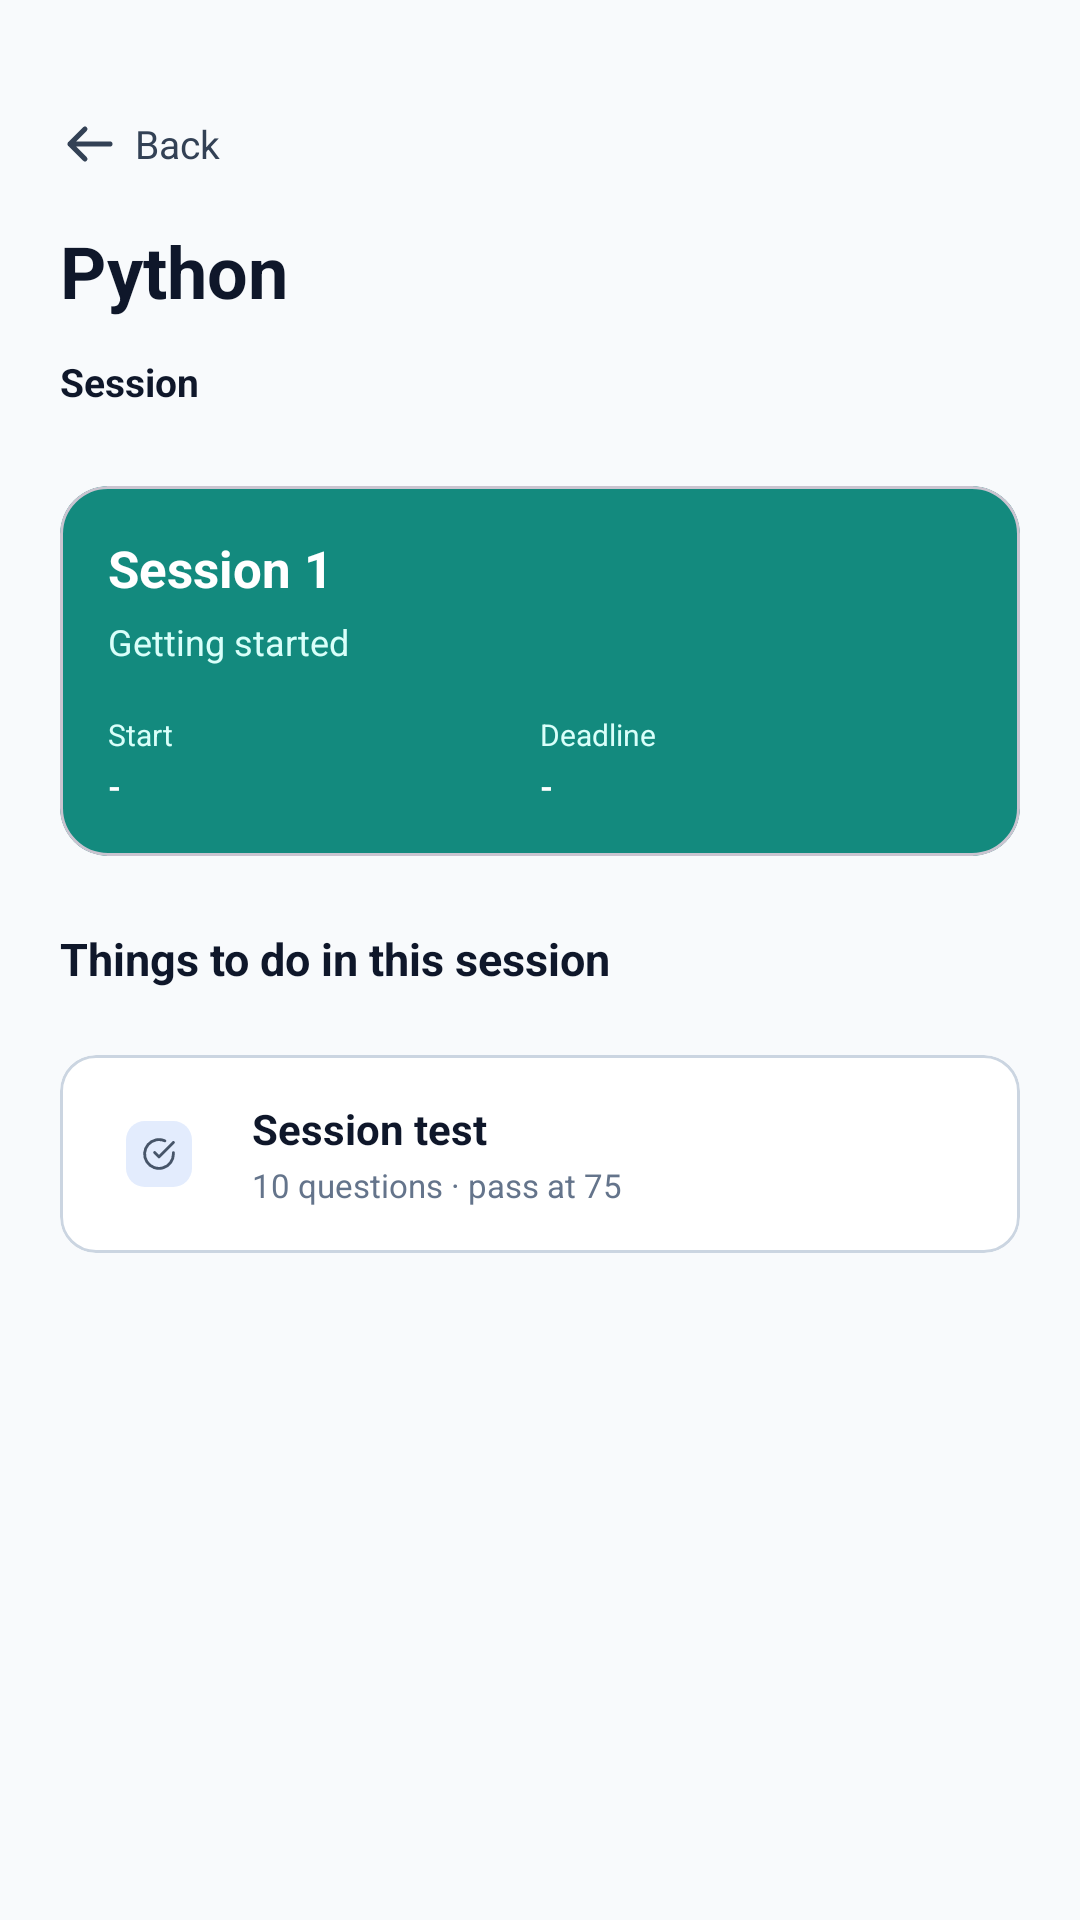

Layout XML and referenced resources for this Android screen:
<!-- AndroidManifest.xml: application theme Theme.CodeLearn -->
<!-- res/layout/activity_course_section.xml -->
<?xml version="1.0" encoding="utf-8"?>
<androidx.core.widget.NestedScrollView
    xmlns:android="http://schemas.android.com/apk/res/android"
    xmlns:app="http://schemas.android.com/apk/res-auto"
    android:layout_width="match_parent"
    android:layout_height="match_parent"
    android:background="#F8FAFC"
    android:fillViewport="true">

    <LinearLayout
        android:layout_width="match_parent"
        android:layout_height="wrap_content"
        android:orientation="vertical"
        android:paddingStart="20dp"
        android:paddingTop="28dp"
        android:paddingEnd="20dp"
        android:paddingBottom="32dp">

        
        <LinearLayout
            android:id="@+id/btnBackArea"
            android:layout_width="wrap_content"
            android:layout_height="40dp"
            android:gravity="center_vertical"
            android:orientation="horizontal">

            <ImageView
                android:layout_width="20dp"
                android:layout_height="20dp"
                android:contentDescription="Back"
                android:src="@drawable/ic_arrow_back"
                app:tint="#334155" />

            <TextView
                android:layout_width="wrap_content"
                android:layout_height="wrap_content"
                android:layout_marginStart="5dp"
                android:text="Back"
                android:textColor="#334155"
                android:textSize="13sp" />

        </LinearLayout>

        
        <TextView
            android:id="@+id/tvCourseName"
            android:layout_width="match_parent"
            android:layout_height="wrap_content"
            android:layout_marginTop="6dp"
            android:text="Python"
            android:textColor="#0F172A"
            android:textSize="24sp"
            android:textStyle="bold" />

        
        <TextView
            android:layout_width="wrap_content"
            android:layout_height="wrap_content"
            android:layout_marginTop="12dp"
            android:text="Session"
            android:textColor="#0F172A"
            android:textSize="13sp"
            android:textStyle="bold" />

        
        <HorizontalScrollView
            android:layout_width="match_parent"
            android:layout_height="wrap_content"
            android:layout_marginTop="8dp"
            android:scrollbars="none">

            <LinearLayout
                android:id="@+id/sessionTabsContainer"
                android:layout_width="wrap_content"
                android:layout_height="wrap_content"
                android:orientation="horizontal" />

        </HorizontalScrollView>

        
        <com.google.android.material.card.MaterialCardView
            android:layout_width="match_parent"
            android:layout_height="wrap_content"
            android:layout_marginTop="18dp"
            app:cardBackgroundColor="#138A7E"
            app:cardCornerRadius="16dp"
            app:cardElevation="0dp">

            <LinearLayout
                android:layout_width="match_parent"
                android:layout_height="wrap_content"
                android:orientation="vertical"
                android:padding="16dp">

                <TextView
                    android:id="@+id/tvSessionTitle"
                    android:layout_width="match_parent"
                    android:layout_height="wrap_content"
                    android:text="Session 1"
                    android:textColor="#FFFFFF"
                    android:textSize="17sp"
                    android:textStyle="bold" />

                <TextView
                    android:id="@+id/tvSessionSubtitle"
                    android:layout_width="match_parent"
                    android:layout_height="wrap_content"
                    android:layout_marginTop="5dp"
                    android:text="Getting started"
                    android:textColor="#D9FFFA"
                    android:textSize="12sp" />

                <LinearLayout
                    android:layout_width="match_parent"
                    android:layout_height="wrap_content"
                    android:layout_marginTop="16dp"
                    android:orientation="horizontal">

                    <LinearLayout
                        android:layout_width="0dp"
                        android:layout_height="wrap_content"
                        android:layout_weight="1"
                        android:orientation="vertical">

                        <TextView
                            android:layout_width="wrap_content"
                            android:layout_height="wrap_content"
                            android:text="Start"
                            android:textColor="#D9FFFA"
                            android:textSize="10sp" />

                        <TextView
                            android:id="@+id/tvStartDate"
                            android:layout_width="wrap_content"
                            android:layout_height="wrap_content"
                            android:layout_marginTop="3dp"
                            android:text="-"
                            android:textColor="#FFFFFF"
                            android:textSize="11sp"
                            android:textStyle="bold" />

                    </LinearLayout>

                    <LinearLayout
                        android:layout_width="0dp"
                        android:layout_height="wrap_content"
                        android:layout_weight="1"
                        android:orientation="vertical">

                        <TextView
                            android:layout_width="wrap_content"
                            android:layout_height="wrap_content"
                            android:text="Deadline"
                            android:textColor="#D9FFFA"
                            android:textSize="10sp" />

                        <TextView
                            android:id="@+id/tvDeadlineDate"
                            android:layout_width="wrap_content"
                            android:layout_height="wrap_content"
                            android:layout_marginTop="3dp"
                            android:text="-"
                            android:textColor="#FFFFFF"
                            android:textSize="11sp"
                            android:textStyle="bold" />

                    </LinearLayout>

                </LinearLayout>

            </LinearLayout>

        </com.google.android.material.card.MaterialCardView>

        
        <TextView
            android:layout_width="match_parent"
            android:layout_height="wrap_content"
            android:layout_marginTop="24dp"
            android:text="Things to do in this session"
            android:textColor="#0F172A"
            android:textSize="15sp"
            android:textStyle="bold" />

        
        <LinearLayout
            android:id="@+id/materialContainer"
            android:layout_width="match_parent"
            android:layout_height="wrap_content"
            android:layout_marginTop="12dp"
            android:orientation="vertical" />

        
        <com.google.android.material.card.MaterialCardView
            android:id="@+id/cardSessionTest"
            android:layout_width="match_parent"
            android:layout_height="wrap_content"
            android:layout_marginTop="10dp"
            app:cardBackgroundColor="#FFFFFF"
            app:cardCornerRadius="12dp"
            app:cardElevation="0dp"
            app:strokeColor="#CBD5E1"
            app:strokeWidth="1dp">

            <LinearLayout
                android:layout_width="match_parent"
                android:layout_height="wrap_content"
                android:gravity="center_vertical"
                android:orientation="horizontal"
                android:padding="14dp">

                <ImageView
                    android:layout_width="38dp"
                    android:layout_height="38dp"
                    android:contentDescription="Session test"
                    android:padding="8dp"
                    android:src="@drawable/ic_quiz" />

                <LinearLayout
                    android:layout_width="0dp"
                    android:layout_height="wrap_content"
                    android:layout_marginStart="12dp"
                    android:layout_weight="1"
                    android:orientation="vertical">

                    <TextView
                        android:layout_width="wrap_content"
                        android:layout_height="wrap_content"
                        android:text="Session test"
                        android:textColor="#0F172A"
                        android:textSize="14sp"
                        android:textStyle="bold" />

                    <TextView
                        android:layout_width="wrap_content"
                        android:layout_height="wrap_content"
                        android:layout_marginTop="2dp"
                        android:text="10 questions · pass at 75"
                        android:textColor="#64748B"
                        android:textSize="11sp" />

                </LinearLayout>

            </LinearLayout>

        </com.google.android.material.card.MaterialCardView>

        
        <com.google.android.material.card.MaterialCardView
            android:id="@+id/cardFinalProject"
            android:layout_width="match_parent"
            android:layout_height="wrap_content"
            android:layout_marginTop="10dp"
            android:visibility="gone"
            app:cardBackgroundColor="#EEF4FF"
            app:cardCornerRadius="12dp"
            app:cardElevation="0dp"
            app:strokeColor="#2F6FED"
            app:strokeWidth="1dp">

            <LinearLayout
                android:layout_width="match_parent"
                android:layout_height="wrap_content"
                android:orientation="vertical"
                android:padding="14dp">

                <TextView
                    android:layout_width="wrap_content"
                    android:layout_height="wrap_content"
                    android:text="Final Project"
                    android:textColor="#0F172A"
                    android:textSize="14sp"
                    android:textStyle="bold" />

                <TextView
                    android:layout_width="match_parent"
                    android:layout_height="wrap_content"
                    android:layout_marginTop="4dp"
                    android:text="Complete the final case study and discuss your result with your mentor."
                    android:textColor="#64748B"
                    android:textSize="11sp" />

            </LinearLayout>

        </com.google.android.material.card.MaterialCardView>

    </LinearLayout>

</androidx.core.widget.NestedScrollView>
<!-- resources referenced by this layout -->
<resources>
  <!-- drawable ic_arrow_back (drawable) -->
  <?xml version="1.0" encoding="utf-8"?>
  <vector xmlns:android="http://schemas.android.com/apk/res/android"
      android:width="24dp"
      android:height="24dp"
      android:viewportWidth="24"
      android:viewportHeight="24">
  
      <path
          android:fillColor="@android:color/transparent"
          android:pathData="M20,12H4M10,18L4,12L10,6"
          android:strokeColor="#0F172A"
          android:strokeLineCap="round"
          android:strokeLineJoin="round"
          android:strokeWidth="2" />
  
  </vector>
  <!-- drawable ic_quiz (drawable) -->
  <vector xmlns:android="http://schemas.android.com/apk/res/android"
      android:width="42dp"
      android:height="42dp"
      android:viewportWidth="42"
      android:viewportHeight="42">
    <path
        android:pathData="M12,0L30,0A12,12 0,0 1,42 12L42,30A12,12 0,0 1,30 42L12,42A12,12 0,0 1,0 30L0,12A12,12 0,0 1,12 0z"
        android:fillColor="#E3ECFD"/>
    <group>
      <clip-path
          android:pathData="M10,10h22v22h-22z"/>
      <group>
        <clip-path
            android:pathData="M10,10h22v22h-22z"/>
        <path
            android:pathData="M30.167,20.157V21C30.164,25.06 27.492,28.634 23.599,29.785C19.706,30.936 15.52,29.39 13.31,25.984C11.1,22.578 11.394,18.125 14.032,15.039C16.669,11.953 21.023,10.969 24.731,12.622"
            android:strokeLineJoin="round"
            android:strokeWidth="1.83333"
            android:fillColor="#00000000"
            android:strokeColor="#475569"
            android:strokeLineCap="round"/>
        <path
            android:pathData="M18.25,20.083L21,22.833L30.167,13.667"
            android:strokeLineJoin="round"
            android:strokeWidth="1.83333"
            android:fillColor="#00000000"
            android:strokeColor="#475569"
            android:strokeLineCap="round"/>
      </group>
    </group>
  </vector>
  <style name="Theme.CodeLearn" parent="Base.Theme.CodeLearn" />
  <style name="Base.Theme.CodeLearn" parent="Theme.Material3.DayNight.NoActionBar">
          
          
      </style>
</resources>
